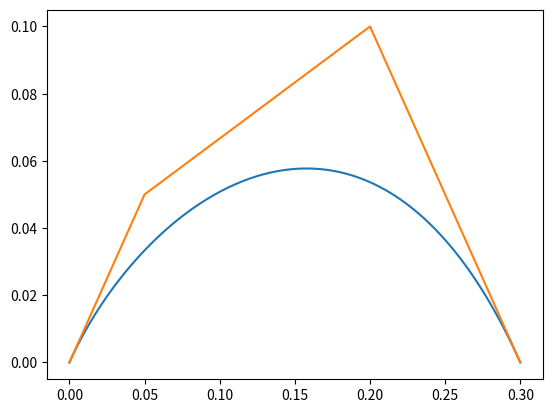

Python code for this plot:
import math

def bezier_1D(P, s):
    n = len(P) - 1
    return sum(
        math.comb(n, i) * (1 - s)**(n - i) * s**i * P[i]
        for i in range(n + 1)
    )

def main():
    import numpy as np
    import matplotlib.pyplot as plt

    phi = np.linspace(0,1,200)
    Px = np.array([0,0.05,0.2,0.3])
    Pz = np.array([0,0.05,0.1,0.0])

    Px_array = []
    Pz_array = []
    for i in range(len(phi)):
        px = bezier_1D(Px, phi[i])
        pz = bezier_1D(Pz, phi[i])
        Px_array.append(px)
        Pz_array.append(pz)
    plt.figure()
    plt.plot(Px_array,Pz_array)
    plt.plot(Px, Pz)
    plt.show()

if __name__ == "__main__":
    main()
